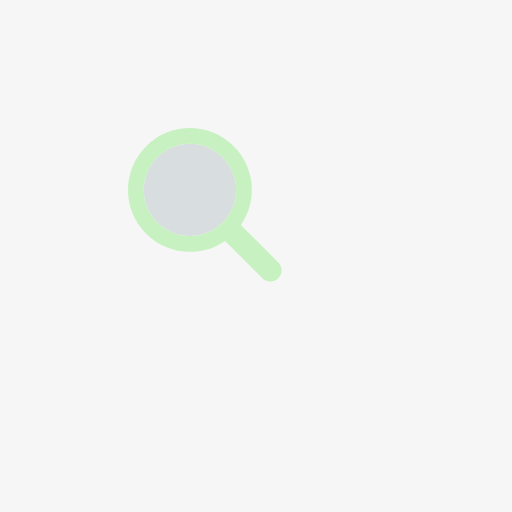
t = 0.00 s
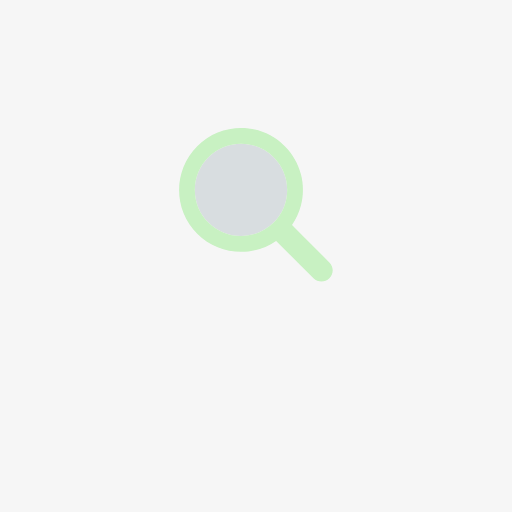
t = 0.16 s
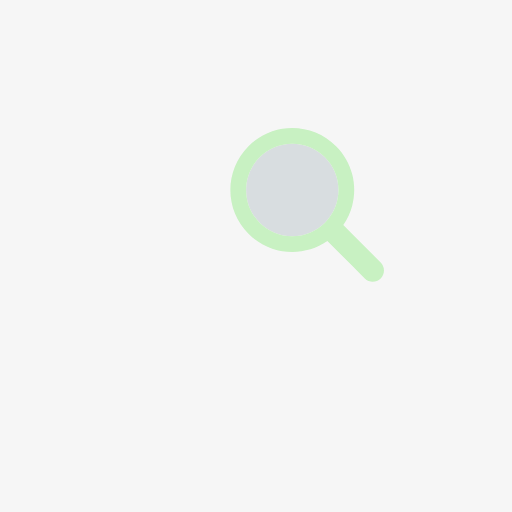
t = 0.33 s
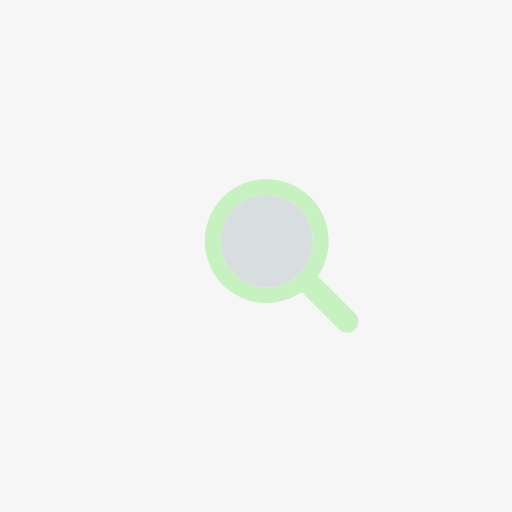
t = 0.49 s
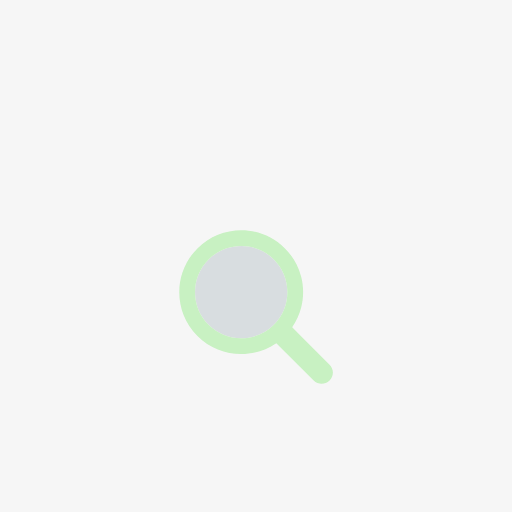
t = 0.65 s
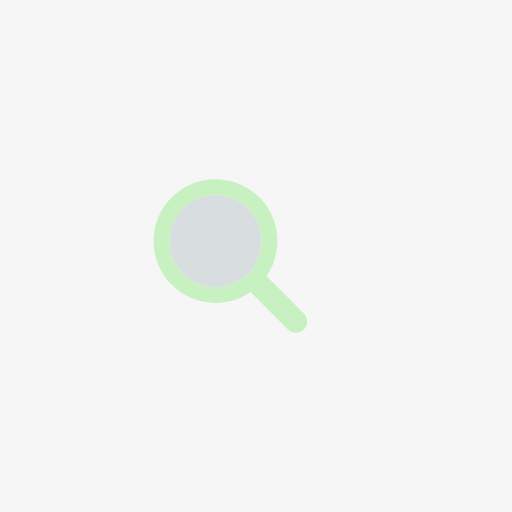
t = 0.82 s

The animated SVG that drew these frames (rendered in a browser with its animation timeline set to each time). Animation: 1 SMIL element (animateTransform=1); one cycle of 0.99 s, repeats indefinitely.

<?xml version="1.0" encoding="utf-8"?>
<svg xmlns="http://www.w3.org/2000/svg" xmlns:xlink="http://www.w3.org/1999/xlink" style="margin: auto; background: #f6f6f6; display: block; shape-rendering: auto;" width="200px" height="200px" viewBox="0 0 100 100" preserveAspectRatio="xMidYMid">
<g transform="translate(50 50)">
  <g transform="scale(0.5)">
    <g transform="translate(-50 -50)">
      <g>
        <animateTransform attributeName="transform" type="translate" repeatCount="indefinite" dur="0.9900990099009901s" values="-20 -20;20 -20;0 20;-20 -20" keyTimes="0;0.33;0.66;1"></animateTransform>
        <path fill="#d8dde0" d="M44.19 26.158c-4.817 0-9.345 1.876-12.751 5.282c-3.406 3.406-5.282 7.934-5.282 12.751 c0 4.817 1.876 9.345 5.282 12.751c3.406 3.406 7.934 5.282 12.751 5.282s9.345-1.876 12.751-5.282 c3.406-3.406 5.282-7.934 5.282-12.751c0-4.817-1.876-9.345-5.282-12.751C53.536 28.033 49.007 26.158 44.19 26.158z"></path>
        <path fill="#c8f1c2" d="M78.712 72.492L67.593 61.373l-3.475-3.475c1.621-2.352 2.779-4.926 3.475-7.596c1.044-4.008 1.044-8.23 0-12.238 c-1.048-4.022-3.146-7.827-6.297-10.979C56.572 22.362 50.381 20 44.19 20C38 20 31.809 22.362 27.085 27.085 c-9.447 9.447-9.447 24.763 0 34.21C31.809 66.019 38 68.381 44.19 68.381c4.798 0 9.593-1.425 13.708-4.262l9.695 9.695 l4.899 4.899C73.351 79.571 74.476 80 75.602 80s2.251-0.429 3.11-1.288C80.429 76.994 80.429 74.209 78.712 72.492z M56.942 56.942 c-3.406 3.406-7.934 5.282-12.751 5.282s-9.345-1.876-12.751-5.282c-3.406-3.406-5.282-7.934-5.282-12.751 c0-4.817 1.876-9.345 5.282-12.751c3.406-3.406 7.934-5.282 12.751-5.282c4.817 0 9.345 1.876 12.751 5.282 c3.406 3.406 5.282 7.934 5.282 12.751C62.223 49.007 60.347 53.536 56.942 56.942z"></path>
      </g>
    </g>
  </g>
</g>
</svg>
